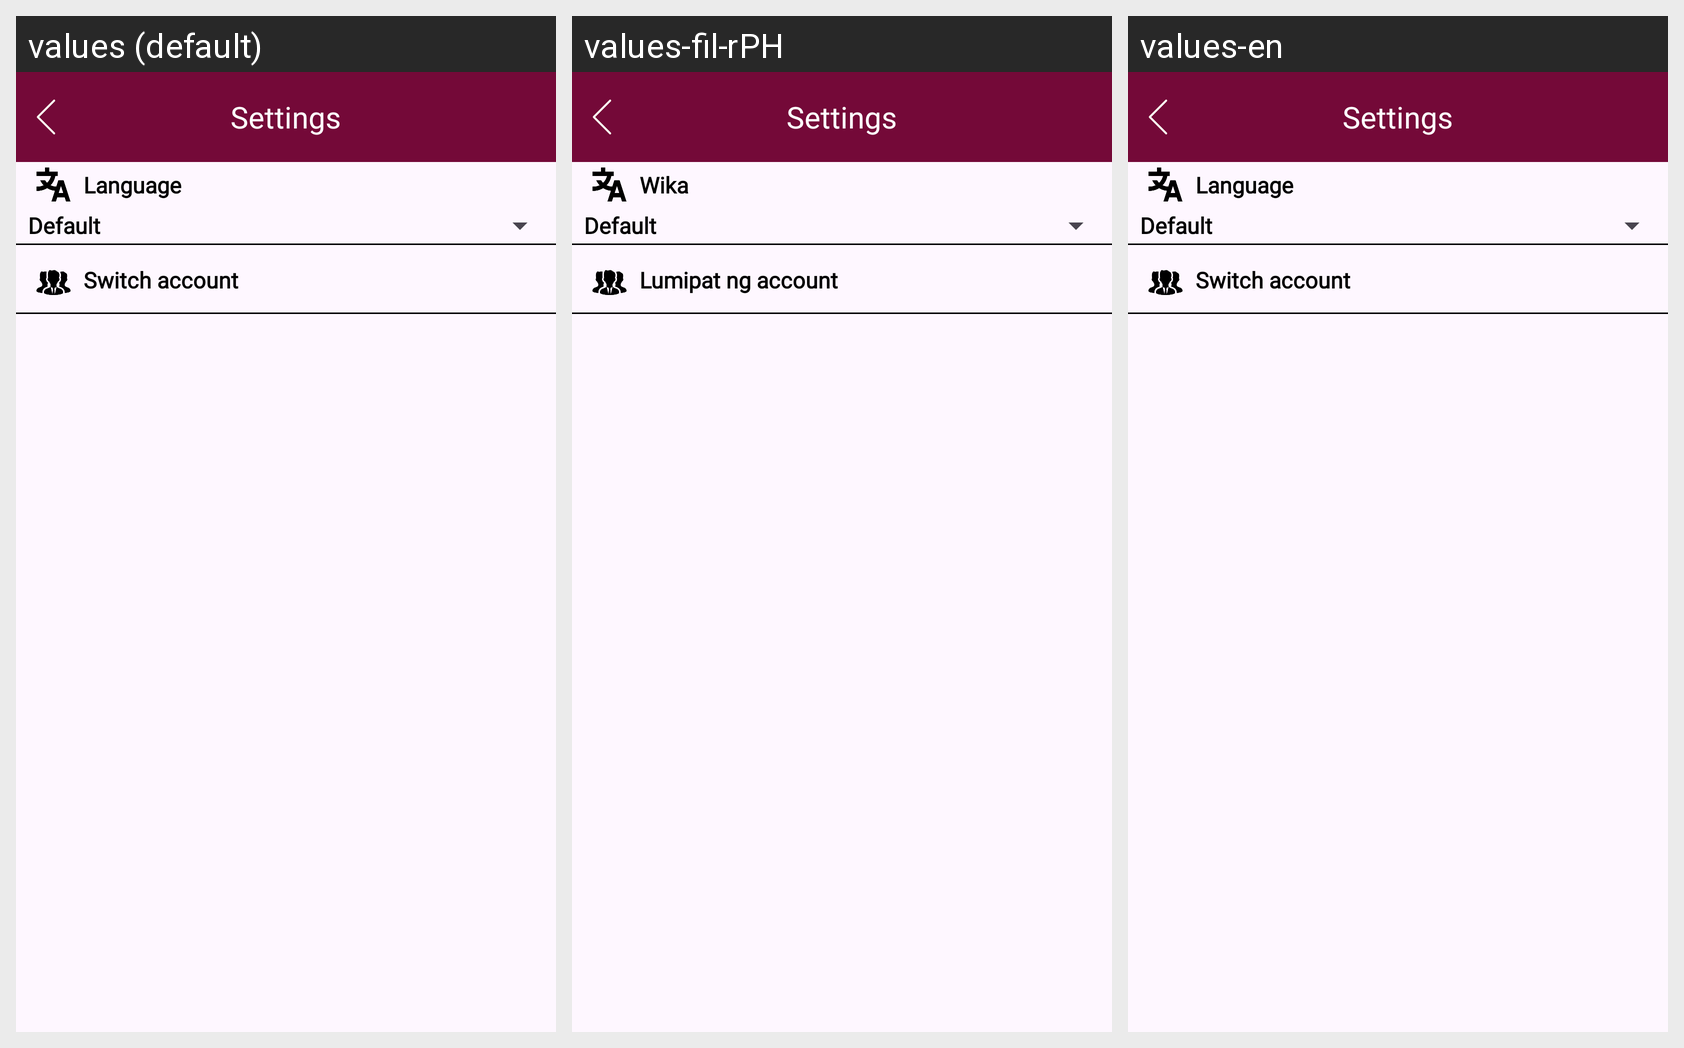

The Android screen above is rendered under several locales of the same app. Produce the string resources it draws, with the default and per-locale values.
Android screen res/layout/activity_change_langact.xml rendered under 3 locales, left to right: values (default), values-fil-rPH, values-en. Device: Nexus 5 (rendered at 1080×1920; each locale shown at half size, 540×960, under a caption strip naming it); theme Theme.Booking.
Strings drawn on this screen, with the default value and each locale's value (text and hints the layout hard-codes, and strings that could not be matched under every locale, appear in the picture but are not listed):

language
  values: Language
  values-fil-rPH: Wika
  values-en: Language

switch_account
  values: Switch account
  values-fil-rPH: Lumipat ng account
  values-en: Switch account
